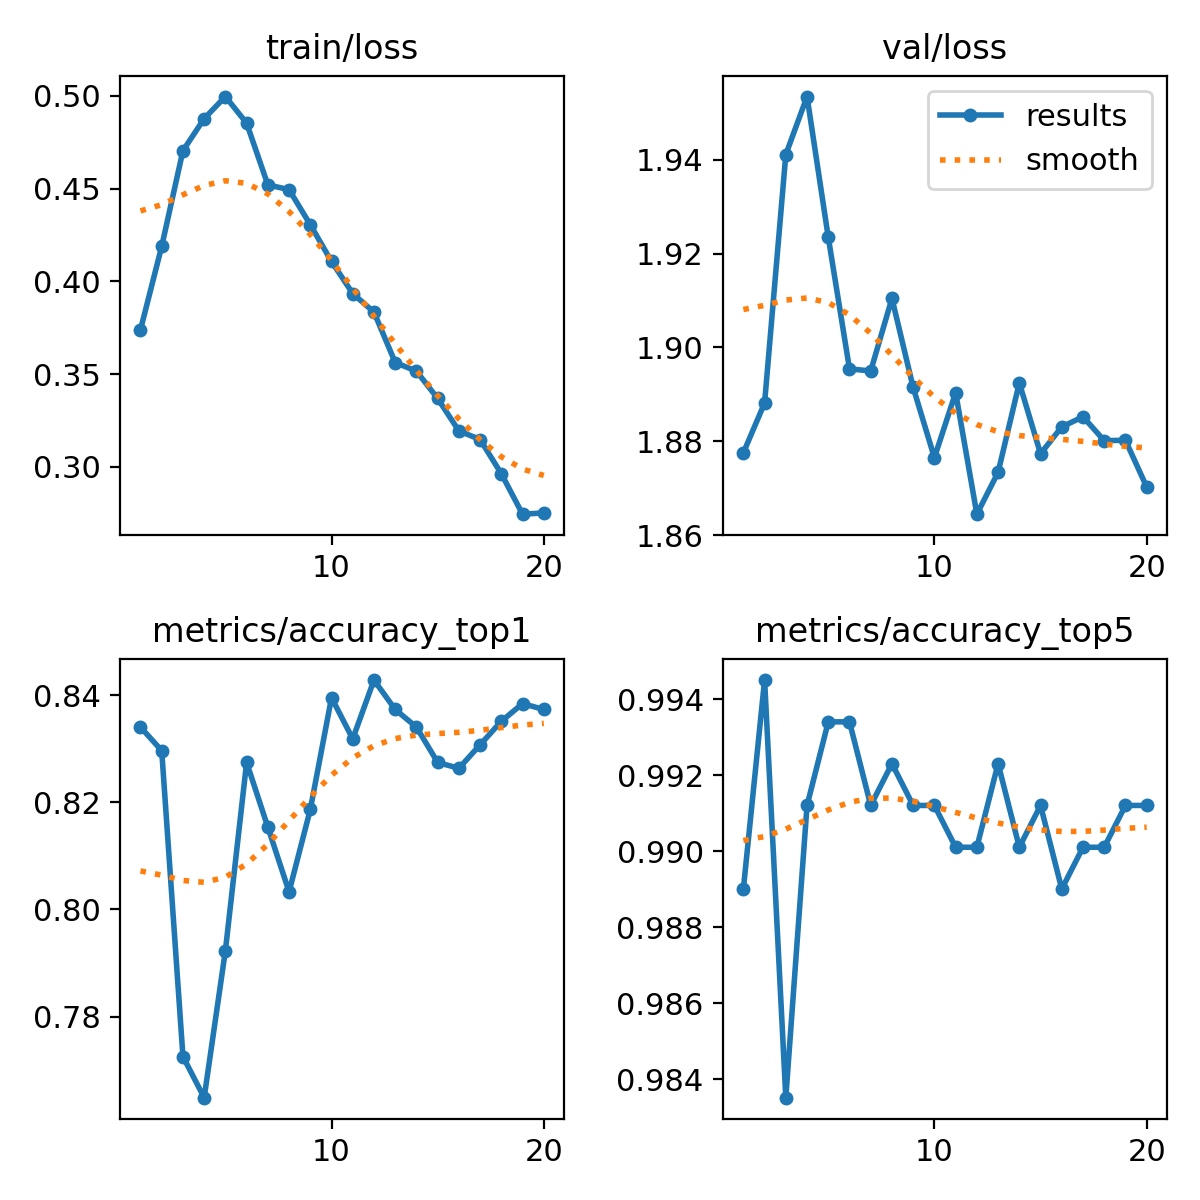

Source data for this figure (header and first rows):
epoch, time, train/loss, metrics/accuracy_top1, metrics/accuracy_top5, val/loss, lr/pg0, lr/pg1, lr/pg2
1, 13.29, 0.3739, 0.8341, 0.989, 1.878, 0.0002374, 0.0002374, 0.0002374
2, 24.82, 0.4189, 0.8297, 0.9945, 1.888, 0.0004519, 0.0004519, 0.0004519
3, 35.17, 0.4704, 0.7725, 0.9835, 1.941, 0.0006428, 0.0006428, 0.0006428
4, 45.22, 0.4877, 0.7648, 0.9912, 1.954, 0.000608, 0.000608, 0.000608
5, 55.52, 0.4996, 0.7923, 0.9934, 1.923, 0.0005726, 0.0005726, 0.0005726
6, 65.57, 0.4853, 0.8275, 0.9934, 1.895, 0.0005373, 0.0005373, 0.0005373
7, 75.61, 0.452, 0.8154, 0.9912, 1.895, 0.0005019, 0.0005019, 0.0005019
8, 85.59, 0.4494, 0.8033, 0.9923, 1.91, 0.0004666, 0.0004666, 0.0004666
9, 95.68, 0.4305, 0.8187, 0.9912, 1.891, 0.0004313, 0.0004313, 0.0004313
10, 105.7, 0.4107, 0.8396, 0.9912, 1.877, 0.0003959, 0.0003959, 0.0003959
11, 174.7, 0.3934, 0.8319, 0.9901, 1.89, 0.0003606, 0.0003606, 0.0003606
12, 184.6, 0.3834, 0.8429, 0.9901, 1.864, 0.0003252, 0.0003252, 0.0003252
13, 194.9, 0.3563, 0.8374, 0.9923, 1.873, 0.0002899, 0.0002899, 0.0002899
14, 205, 0.3516, 0.8341, 0.9901, 1.892, 0.0002545, 0.0002545, 0.0002545
15, 215.3, 0.3369, 0.8275, 0.9912, 1.877, 0.0002192, 0.0002192, 0.0002192
16, 225.6, 0.3194, 0.8264, 0.989, 1.883, 0.0001839, 0.0001839, 0.0001839
17, 236, 0.3148, 0.8308, 0.9901, 1.885, 0.0001485, 0.0001485, 0.0001485
18, 246.1, 0.2963, 0.8352, 0.9901, 1.88, 0.0001132, 0.0001132, 0.0001132
19, 256, 0.2745, 0.8385, 0.9912, 1.88, 7.7826e-05, 7.7826e-05, 7.7826e-05
20, 266.4, 0.2752, 0.8374, 0.9912, 1.87, 4.2483e-05, 4.2483e-05, 4.2483e-05
